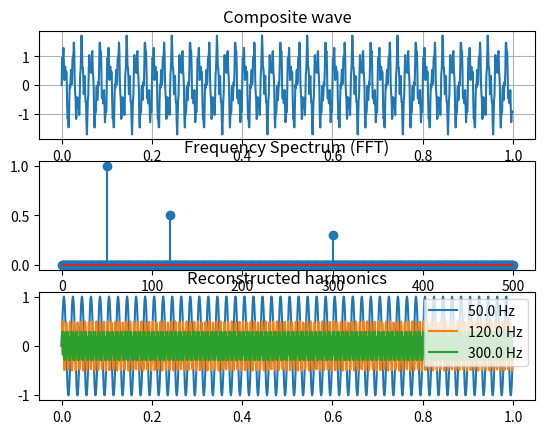

This figure's Python source:
import numpy as np
import matplotlib.pyplot as plt
from scipy.signal import find_peaks

Fs = 1000
T = 1 / Fs
t = np.arange(0, 1, T)

waves = [
    A * np.sin(2 * np.pi * f * t)
    for (f, A) in [
        (50, 1.0),
        (120, 0.5),
        (300, 0.3)
    ]
]

wave = sum(waves)

# Input wave
plt.subplot(3, 1, 1)
plt.plot(t, wave)
plt.title("Composite wave")
plt.grid(True)

# FFT
N = len(wave)
wave_fft = np.fft.fft(wave)
freq = np.fft.fftfreq(N, T)
positive_freqs = freq[:N//2]
fft_magnitude = np.abs(wave_fft[:N//2]) * 2 / N

plt.subplot(3, 1, 2)
plt.stem(positive_freqs, fft_magnitude)
plt.title("Frequency Spectrum (FFT)")

# Reconstruction
peaks, _ = find_peaks(fft_magnitude, height=0.1)
peak_freqs = positive_freqs[peaks]

reconstructed_waves = []
for pf in peak_freqs:
    mask = np.zeros(N, dtype=complex)
    idx = np.argmin(np.abs(freq - pf))
    mask[idx] = wave_fft[idx]
    mask[-idx] = wave_fft[-idx]
    reconstructed_wave = np.fft.ifft(mask).real
    reconstructed_waves.append(reconstructed_wave)

plt.subplot(3, 1, 3)
for i, rw in enumerate(reconstructed_waves):
    plt.plot(t, rw, label=f"{peak_freqs[i]:.1f} Hz")
plt.title("Reconstructed harmonics")
plt.legend()

plt.show()
